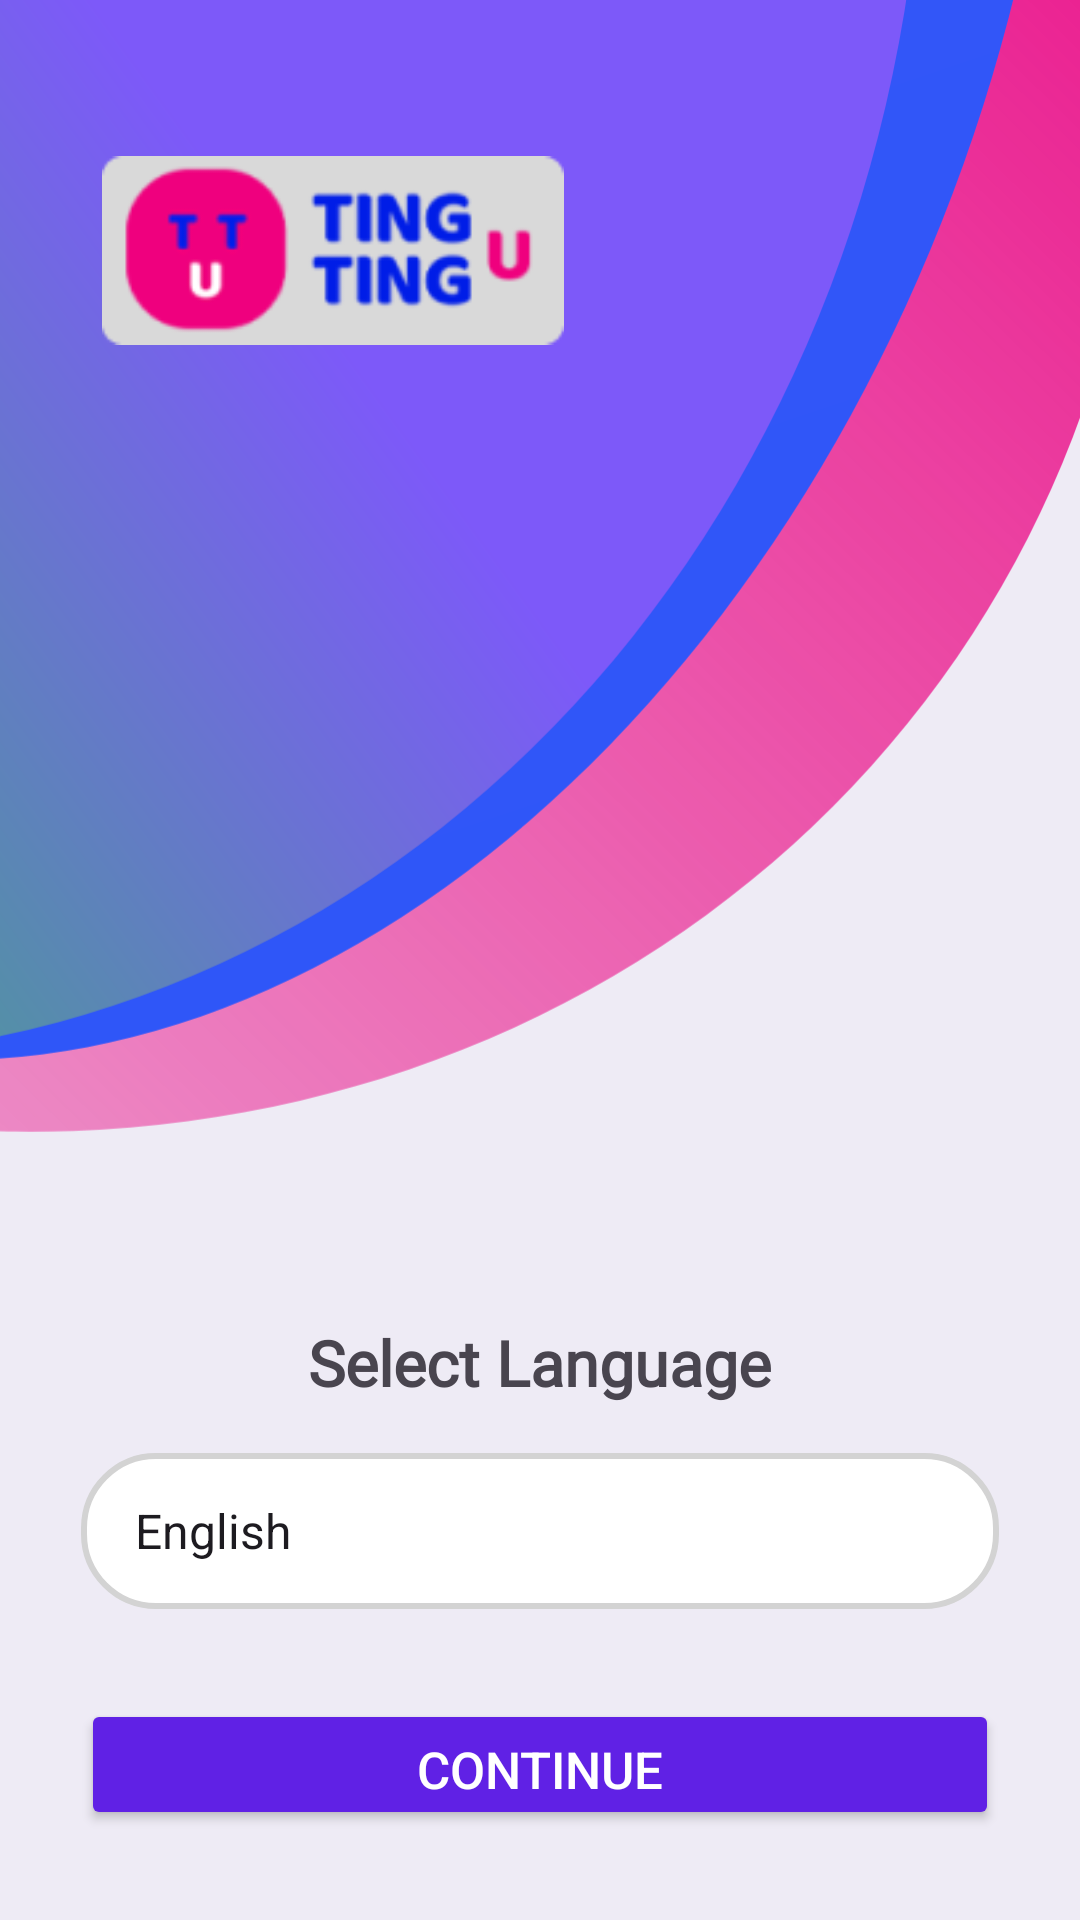

Layout XML and referenced resources for this Android screen:
<!-- AndroidManifest.xml: application theme Theme.Tingtingu_v1 -->
<!-- res/layout/activity_secondpage.xml -->
<?xml version="1.0" encoding="utf-8"?>
<RelativeLayout xmlns:android="http://schemas.android.com/apk/res/android"
    xmlns:app="http://schemas.android.com/apk/res-auto"
    xmlns:tools="http://schemas.android.com/tools"
    android:id="@+id/main"
    android:layout_width="match_parent"
    android:layout_height="match_parent"
    tools:context=".secondpage"
    android:background="#eeebf5">


 <ImageView
     android:layout_width="match_parent"
     android:layout_height="568dp"
     android:layout_alignParentTop="true"
     android:layout_alignParentEnd="true"
     android:layout_marginTop="-131dp"
     android:layout_marginEnd="-11dp"
     android:src="@drawable/banner" />

 <ImageView
     android:layout_width="154dp"
     android:layout_height="wrap_content"
     android:layout_alignParentStart="true"
     android:layout_alignParentTop="true"
     android:layout_marginStart="34dp"
     android:layout_marginTop="48dp"
     android:src="@drawable/bg_logo" />

 <ImageView
     android:id="@+id/lang"
     android:layout_width="234dp"
     android:layout_height="186dp"
     android:layout_alignParentStart="true"
     android:layout_alignParentTop="true"
     android:layout_marginStart="88dp"
     android:layout_marginTop="234dp"
     android:src="@drawable/lang" />

 <TextView
     android:id="@+id/select"
     android:layout_width="wrap_content"
     android:layout_height="wrap_content"
     android:layout_below="@id/lang"
     android:layout_centerHorizontal="true"

     android:layout_marginTop="20dp"
     android:fontFamily="@font/gb"
     android:text="Select Language"
     android:textSize="21sp"
     android:textStyle="bold" />

 
 <Spinner
     android:id="@+id/language_spinner"
     android:layout_width="306dp"
     android:layout_height="52dp"
     android:layout_below="@id/select"
     android:layout_centerHorizontal="true"
     android:layout_marginTop="16dp"
     android:background="@drawable/spinner_background"
     android:entries="@array/languages"

     />

 
 <Button
     android:id="@+id/continue_button"
     android:layout_width="306dp"
     android:layout_height="58dp"
     android:layout_below="@id/language_spinner"
     android:layout_centerHorizontal="true"

     android:backgroundTint="#6021E5"
     android:padding="12dp"
     android:text="Continue"
     android:textColor="@color/white"
     android:textSize="17sp"
     android:layout_marginVertical="30dp" />

</RelativeLayout>
<!-- resources referenced by this layout -->
<resources>
  <string-array name="languages">
          <item>English</item>
          <item>Spanish</item>
          <item>French</item>
          <item>German</item>
          <item>Chinese</item>
          <item>Hindi</item>
      </string-array>
  <color name="white">#FFFFFFFF</color>
  <!-- drawable banner: vector/xml drawable (drawable, 2017 chars, omitted) -->
  <!-- drawable bg_logo: png bitmap (drawable, 6905 bytes) -->
  <!-- drawable spinner_background (drawable) -->
  <?xml version="1.0" encoding="utf-8"?>
  <shape xmlns:android="http://schemas.android.com/apk/res/android">
      <solid android:color="@color/white" /> 
      <corners android:radius="24dp" /> 
      <stroke android:width="2dp" android:color="#D3D3D3" /> 
      <padding android:left="10dp" android:top="10dp" android:right="10dp" android:bottom="10dp" />
  </shape>
  <style name="Theme.Tingtingu_v1" parent="Base.Theme.Tingtingu_v1" />
  <style name="Base.Theme.Tingtingu_v1" parent="Theme.Material3.DayNight.NoActionBar">
          
          
          <item name="colorPrimary">#7E57C2</item>
          <item name="colorPrimaryVariant">@color/lavander</item>
      </style>
  <color name="lavander">#eeebf5</color>
</resources>
